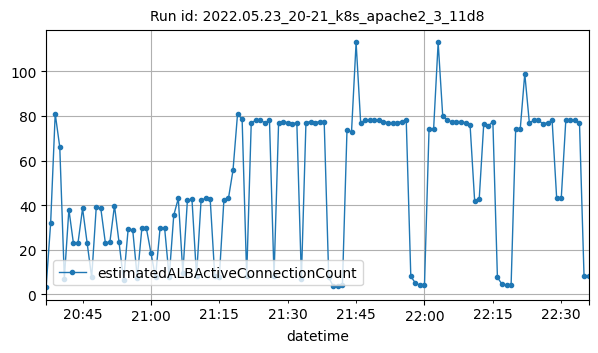

Values plotted in this chart, from the file beside it:
datetime, estimatedALBActiveConnectionCount
2022-05-23T20:37:00Z, 3
2022-05-23T20:38:00Z, 32
2022-05-23T20:39:00Z, 81
2022-05-23T20:40:00Z, 66
2022-05-23T20:41:00Z, 7
2022-05-23T20:42:00Z, 38
2022-05-23T20:43:00Z, 22.75
2022-05-23T20:44:00Z, 23
2022-05-23T20:45:00Z, 38.5
2022-05-23T20:46:00Z, 23
2022-05-23T20:47:00Z, 7.5
2022-05-23T20:48:00Z, 39
2022-05-23T20:49:00Z, 38.5
2022-05-23T20:50:00Z, 23
2022-05-23T20:51:00Z, 23.5
2022-05-23T20:52:00Z, 39.75
2022-05-23T20:53:00Z, 23.25
2022-05-23T20:54:00Z, 6.25
2022-05-23T20:55:00Z, 29.17
2022-05-23T20:56:00Z, 28.83
2022-05-23T20:57:00Z, 7.333
2022-05-23T20:58:00Z, 29.5
2022-05-23T20:59:00Z, 29.5
2022-05-23T21:00:00Z, 18.5
2022-05-23T21:01:00Z, 7.5
2022-05-23T21:02:00Z, 29.67
2022-05-23T21:03:00Z, 29.67
2022-05-23T21:04:00Z, 7.5
2022-05-23T21:05:00Z, 35.4
2022-05-23T21:06:00Z, 43
2022-05-23T21:07:00Z, 9.5
2022-05-23T21:08:00Z, 42.25
2022-05-23T21:09:00Z, 42.5
2022-05-23T21:10:00Z, 8
2022-05-23T21:11:00Z, 42.25
2022-05-23T21:12:00Z, 43
2022-05-23T21:13:00Z, 42.5
2022-05-23T21:14:00Z, 8
2022-05-23T21:15:00Z, 7.75
2022-05-23T21:16:00Z, 42.25
2022-05-23T21:17:00Z, 43
2022-05-23T21:18:00Z, 55.67
2022-05-23T21:19:00Z, 81
2022-05-23T21:20:00Z, 78.5
2022-05-23T21:21:00Z, 8
2022-05-23T21:22:00Z, 77
2022-05-23T21:23:00Z, 78
2022-05-23T21:24:00Z, 78
2022-05-23T21:25:00Z, 77
2022-05-23T21:26:00Z, 78
2022-05-23T21:27:00Z, 8
2022-05-23T21:28:00Z, 77
2022-05-23T21:29:00Z, 77.5
2022-05-23T21:30:00Z, 77
2022-05-23T21:31:00Z, 76.5
2022-05-23T21:32:00Z, 77
2022-05-23T21:33:00Z, 7
2022-05-23T21:34:00Z, 77
2022-05-23T21:35:00Z, 77.5
2022-05-23T21:36:00Z, 77
... 60 more rows
